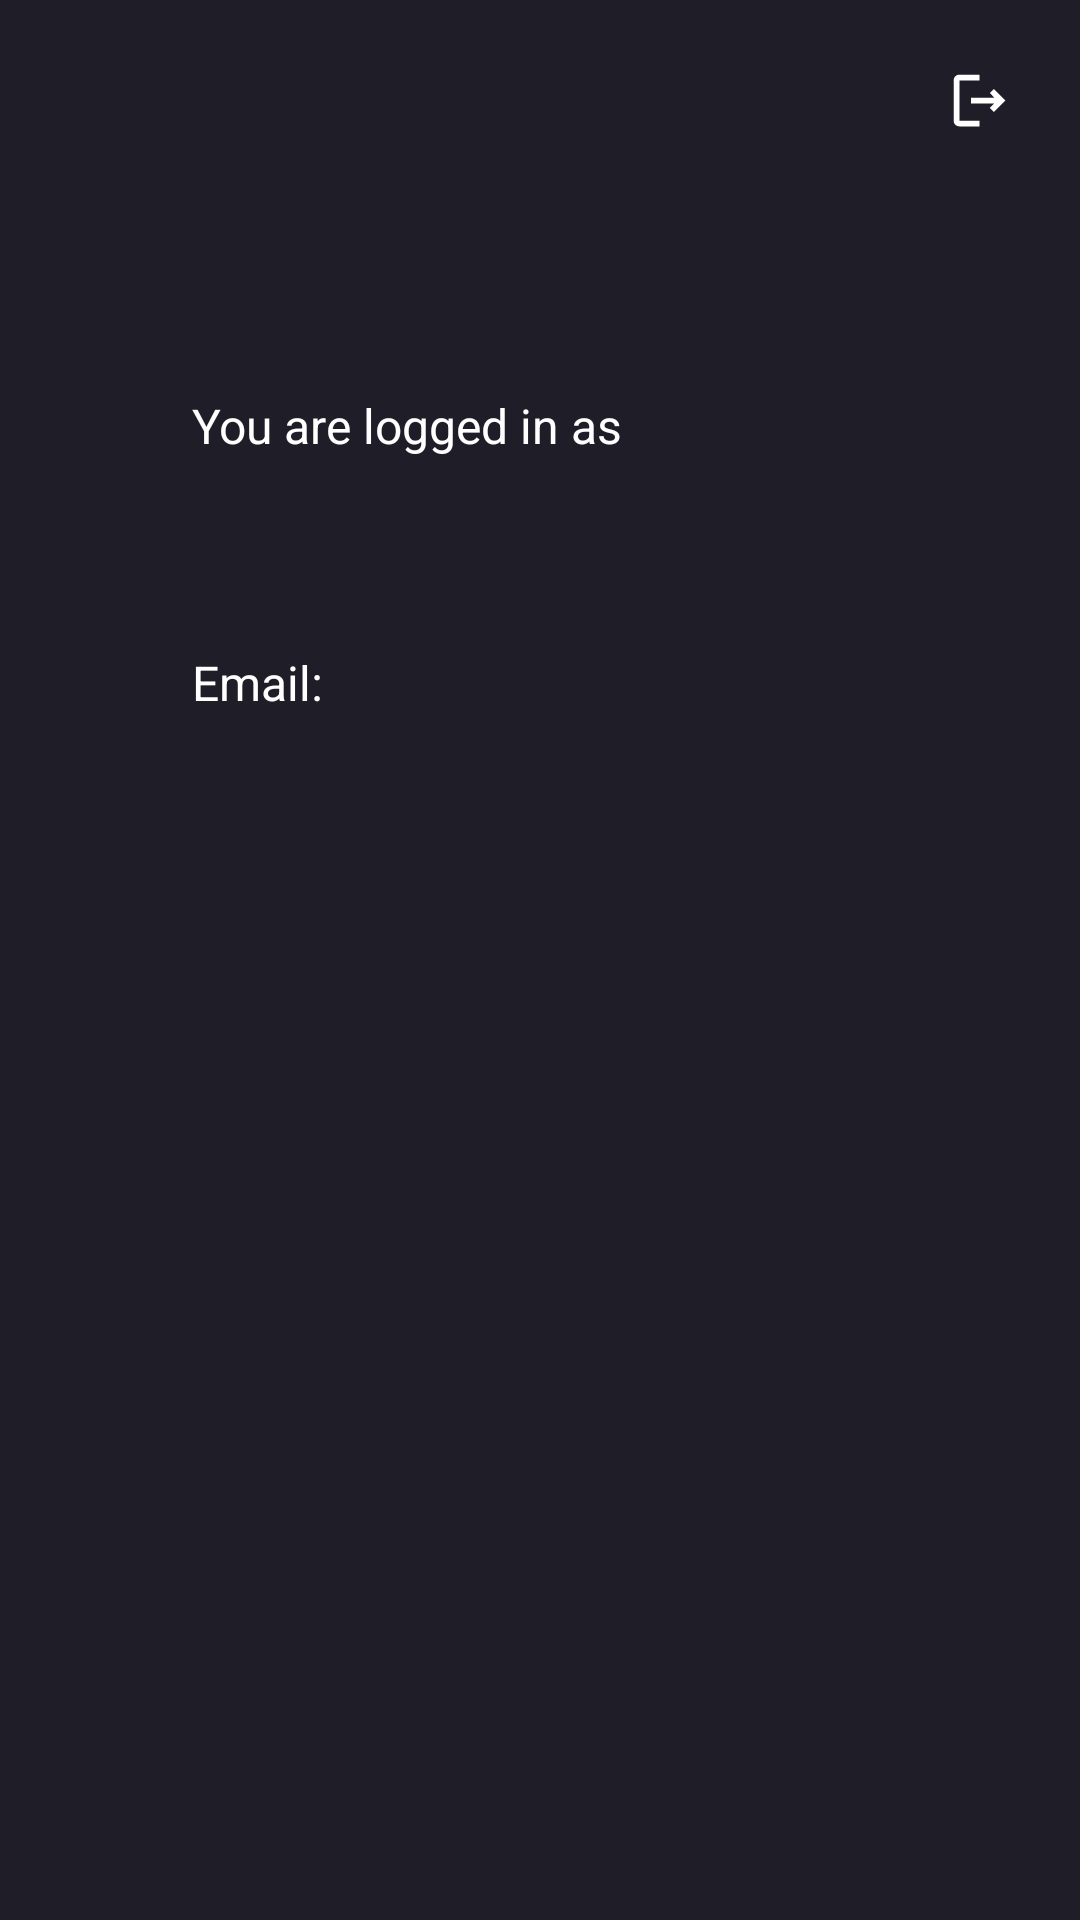

Layout XML and referenced resources for this Android screen:
<!-- AndroidManifest.xml: application theme Theme.EMDb -->
<!-- res/layout/fragment_profile.xml -->
<?xml version="1.0" encoding="utf-8"?>
<androidx.constraintlayout.widget.ConstraintLayout xmlns:android="http://schemas.android.com/apk/res/android"
    xmlns:app="http://schemas.android.com/apk/res-auto"
    xmlns:tools="http://schemas.android.com/tools"
    android:id="@+id/constraintLayout"
    android:layout_width="match_parent"
    android:layout_height="match_parent"
    android:background="@color/main_color"
    tools:context=".fragments.ProfileFragment">

    <ScrollView
        android:layout_width="match_parent"
        android:layout_height="match_parent">

        <LinearLayout
            android:layout_width="match_parent"
            android:layout_height="wrap_content"
            android:orientation="vertical" >

            <androidx.constraintlayout.widget.ConstraintLayout
                android:id="@+id/constraintLayout2"
                android:layout_width="match_parent"
                android:layout_height="match_parent"
                android:layout_margin="16dp"
                android:layout_marginStart="16dp"
                android:layout_marginTop="16dp"
                android:layout_marginEnd="16dp"
                app:layout_constraintEnd_toEndOf="parent"
                app:layout_constraintStart_toStartOf="parent"
                app:layout_constraintTop_toTopOf="parent">

                <ImageView
                    android:id="@+id/logoutImage"
                    android:layout_width="35dp"
                    android:layout_height="35dp"
                    android:background="@drawable/oval_button_background"
                    android:padding="6dp"
                    android:src="@drawable/logout"
                    app:layout_constraintBottom_toBottomOf="parent"
                    app:layout_constraintEnd_toEndOf="parent"
                    app:layout_constraintTop_toTopOf="parent" />
            </androidx.constraintlayout.widget.ConstraintLayout>

            <TextView
                android:id="@+id/profileText"
                android:layout_width="match_parent"
                android:layout_height="wrap_content"
                android:text="You are logged in as"
                android:textColor="@color/white"
                android:textSize="16sp"
                android:padding="64dp"
                android:layout_gravity="center"/>

            <TextView
                android:id="@+id/profileEmailText"
                android:layout_width="match_parent"
                android:layout_height="wrap_content"
                android:text="Email: "
                android:textColor="@color/white"
                android:textSize="16sp"
                android:paddingBottom="64dp"
                android:paddingLeft="64dp"
                android:layout_gravity="center"/>

        </LinearLayout>
    </ScrollView>
</androidx.constraintlayout.widget.ConstraintLayout>
<!-- resources referenced by this layout -->
<resources>
  <color name="main_color">#1F1D28</color>
  <color name="white">#FFFFFFFF</color>
  <!-- drawable logout (drawable) -->
  <vector xmlns:android="http://schemas.android.com/apk/res/android" android:autoMirrored="true" android:height="1000dp" android:tint="#FFFFFF" android:viewportHeight="24" android:viewportWidth="24" android:width="1000dp">
        
      <path android:fillColor="@android:color/white" android:pathData="M17,8l-1.41,1.41L17.17,11H9v2h8.17l-1.58,1.58L17,16l4,-4L17,8zM5,5h7V3H5C3.9,3 3,3.9 3,5v14c0,1.1 0.9,2 2,2h7v-2H5V5z"/>
      
  </vector>
  <style name="Theme.EMDb" parent="Theme.MaterialComponents.DayNight.NoActionBar">
          <item name="colorPrimaryDark">@color/main_color</item>
      </style>
</resources>
